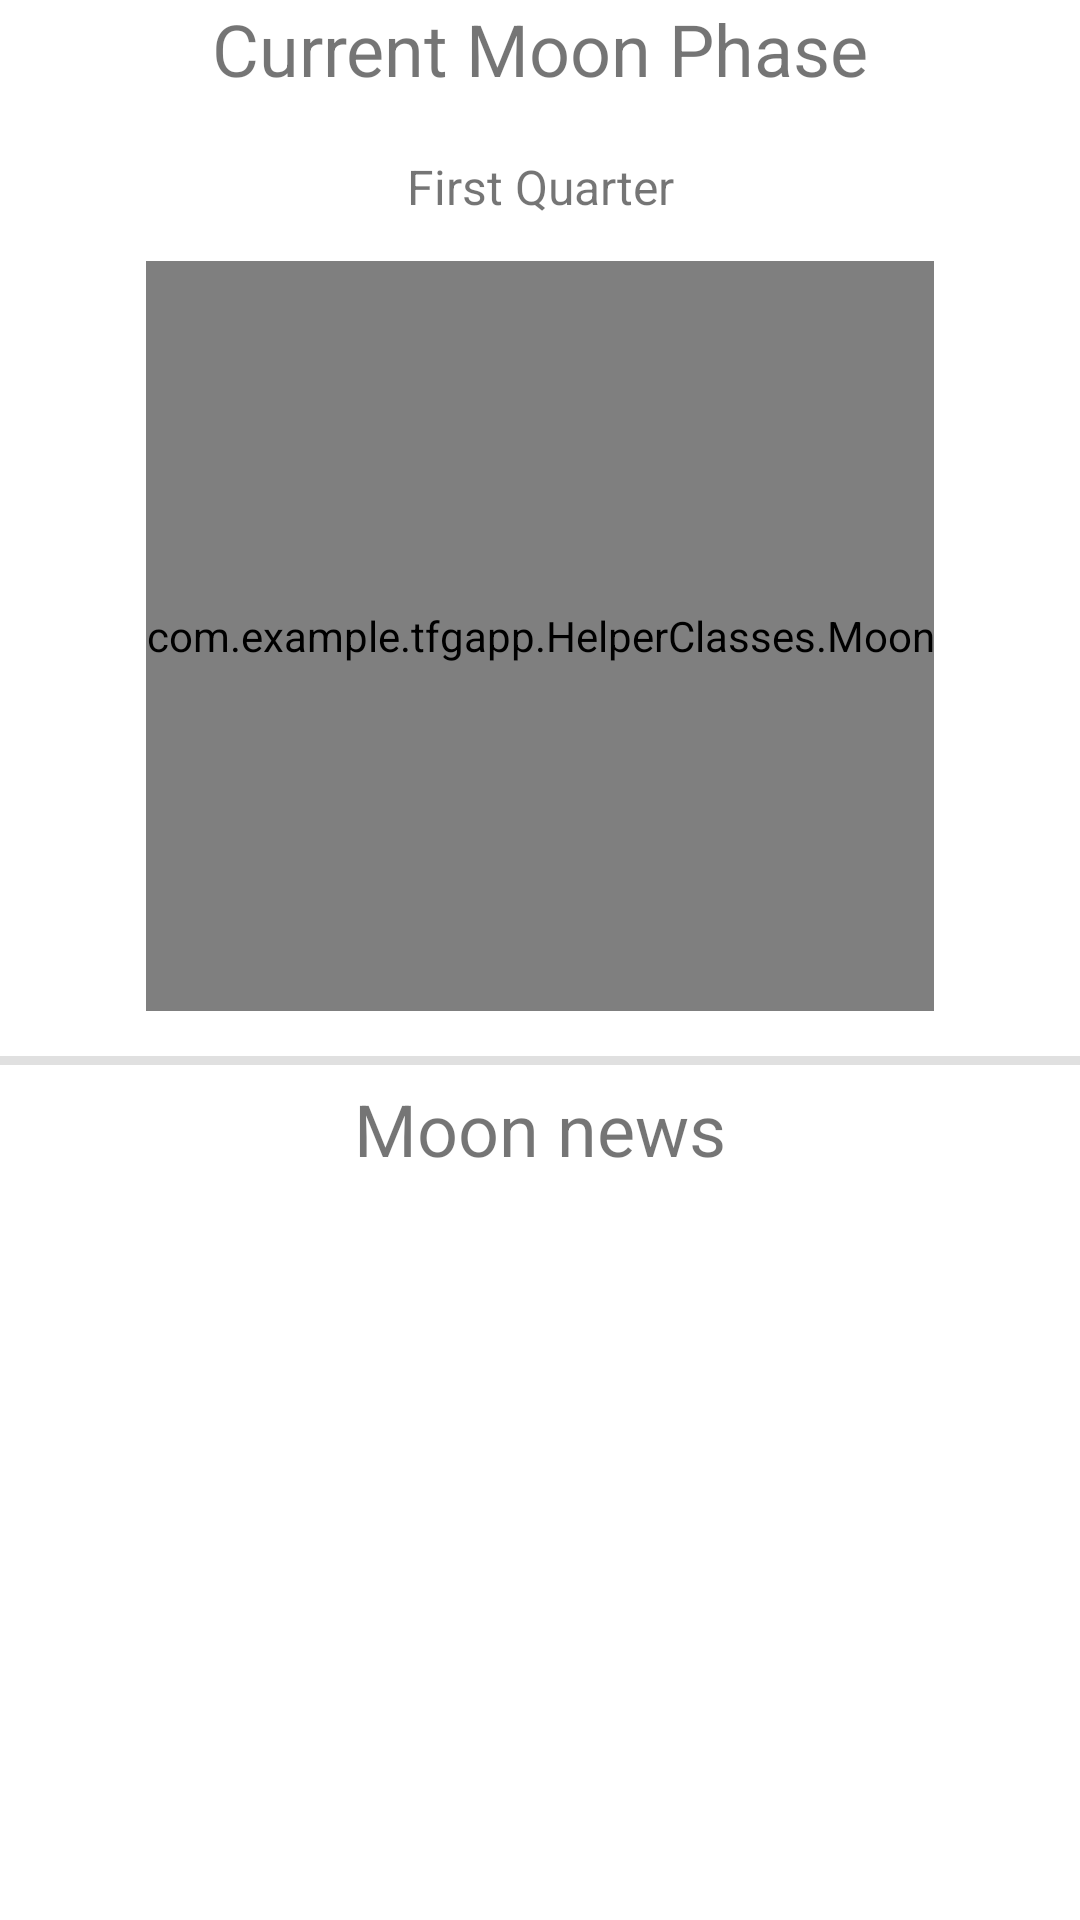

Layout XML and referenced resources for this Android screen:
<!-- AndroidManifest.xml: application theme Theme.TFGApp -->
<!-- res/layout/activity_moon.xml -->
<?xml version="1.0" encoding="utf-8"?>
<ScrollView xmlns:android="http://schemas.android.com/apk/res/android"
    xmlns:app="http://schemas.android.com/apk/res-auto"
    xmlns:tools="http://schemas.android.com/tools"
    android:layout_width="match_parent"
    android:layout_height="match_parent"
    tools:context=".MoonActivity">



    <LinearLayout
        android:layout_width="match_parent"
        android:layout_height="match_parent"
        android:orientation="vertical">

        <TextView
            android:layout_width="match_parent"
            android:layout_height="wrap_content"
            android:gravity="center_horizontal"
            android:text="Current Moon Phase"
            android:textSize="24sp"
            android:layout_marginBottom="15dp"/>

        <TextView
            android:id="@+id/moonPhase"
            android:layout_width="fill_parent"
            android:layout_height="wrap_content"
            android:layout_marginBottom="10dp"
            android:gravity="center_horizontal"
            android:padding="4dp"
            android:text="First Quarter"
            android:textSize="16sp" />

        

        <com.example.tfgapp.HelperClasses.Moon
            android:id="@+id/moon1"
            android:layout_width="wrap_content"
            android:layout_height="250dp"
            android:layout_gravity="center"
            android:layout_marginBottom="15dp"
            android:background="#000000" />

        <View
            android:id="@+id/divider"
            android:layout_width="match_parent"
            android:layout_height="3dp"
            android:background="?android:attr/listDivider"
            android:layout_marginBottom="5dp"/>

        <TextView
            android:layout_width="match_parent"
            android:layout_height="wrap_content"
            android:layout_marginBottom="25dp"
            android:gravity="center_horizontal"
            android:text="Moon news"
            android:textSize="24sp" />

        <FrameLayout
            android:id="@+id/moonNewsFrame"
            android:layout_width="match_parent"
            android:layout_height="wrap_content"
            android:layout_marginBottom="25dp"/>


    </LinearLayout>
</ScrollView>
<!-- resources referenced by this layout -->
<resources>
  <style name="Theme.TFGApp" parent="Theme.MaterialComponents.DayNight.DarkActionBar">
          
          <item name="colorPrimary">@color/purple_500</item>
          <item name="colorPrimaryVariant">@color/purple_700</item>
          <item name="colorOnPrimary">@color/white</item>
          
          <item name="colorSecondary">@color/teal_200</item>
          <item name="colorSecondaryVariant">@color/teal_700</item>
          <item name="colorOnSecondary">@color/black</item>
          
          <item name="android:statusBarColor">?attr/colorPrimaryVariant</item>
          
      </style>
  <!-- not gathered from this repository: default colours our renderer supplied (Android Studio template values) -->
  <color name="purple_500">#FF6200EE</color>
  <color name="purple_700">#FF3700B3</color>
  <color name="teal_200">#FF03DAC5</color>
  <color name="teal_700">#FF018786</color>
  <color name="black">#FF000000</color>
  <color name="white">#FFFFFFFF</color>
</resources>
